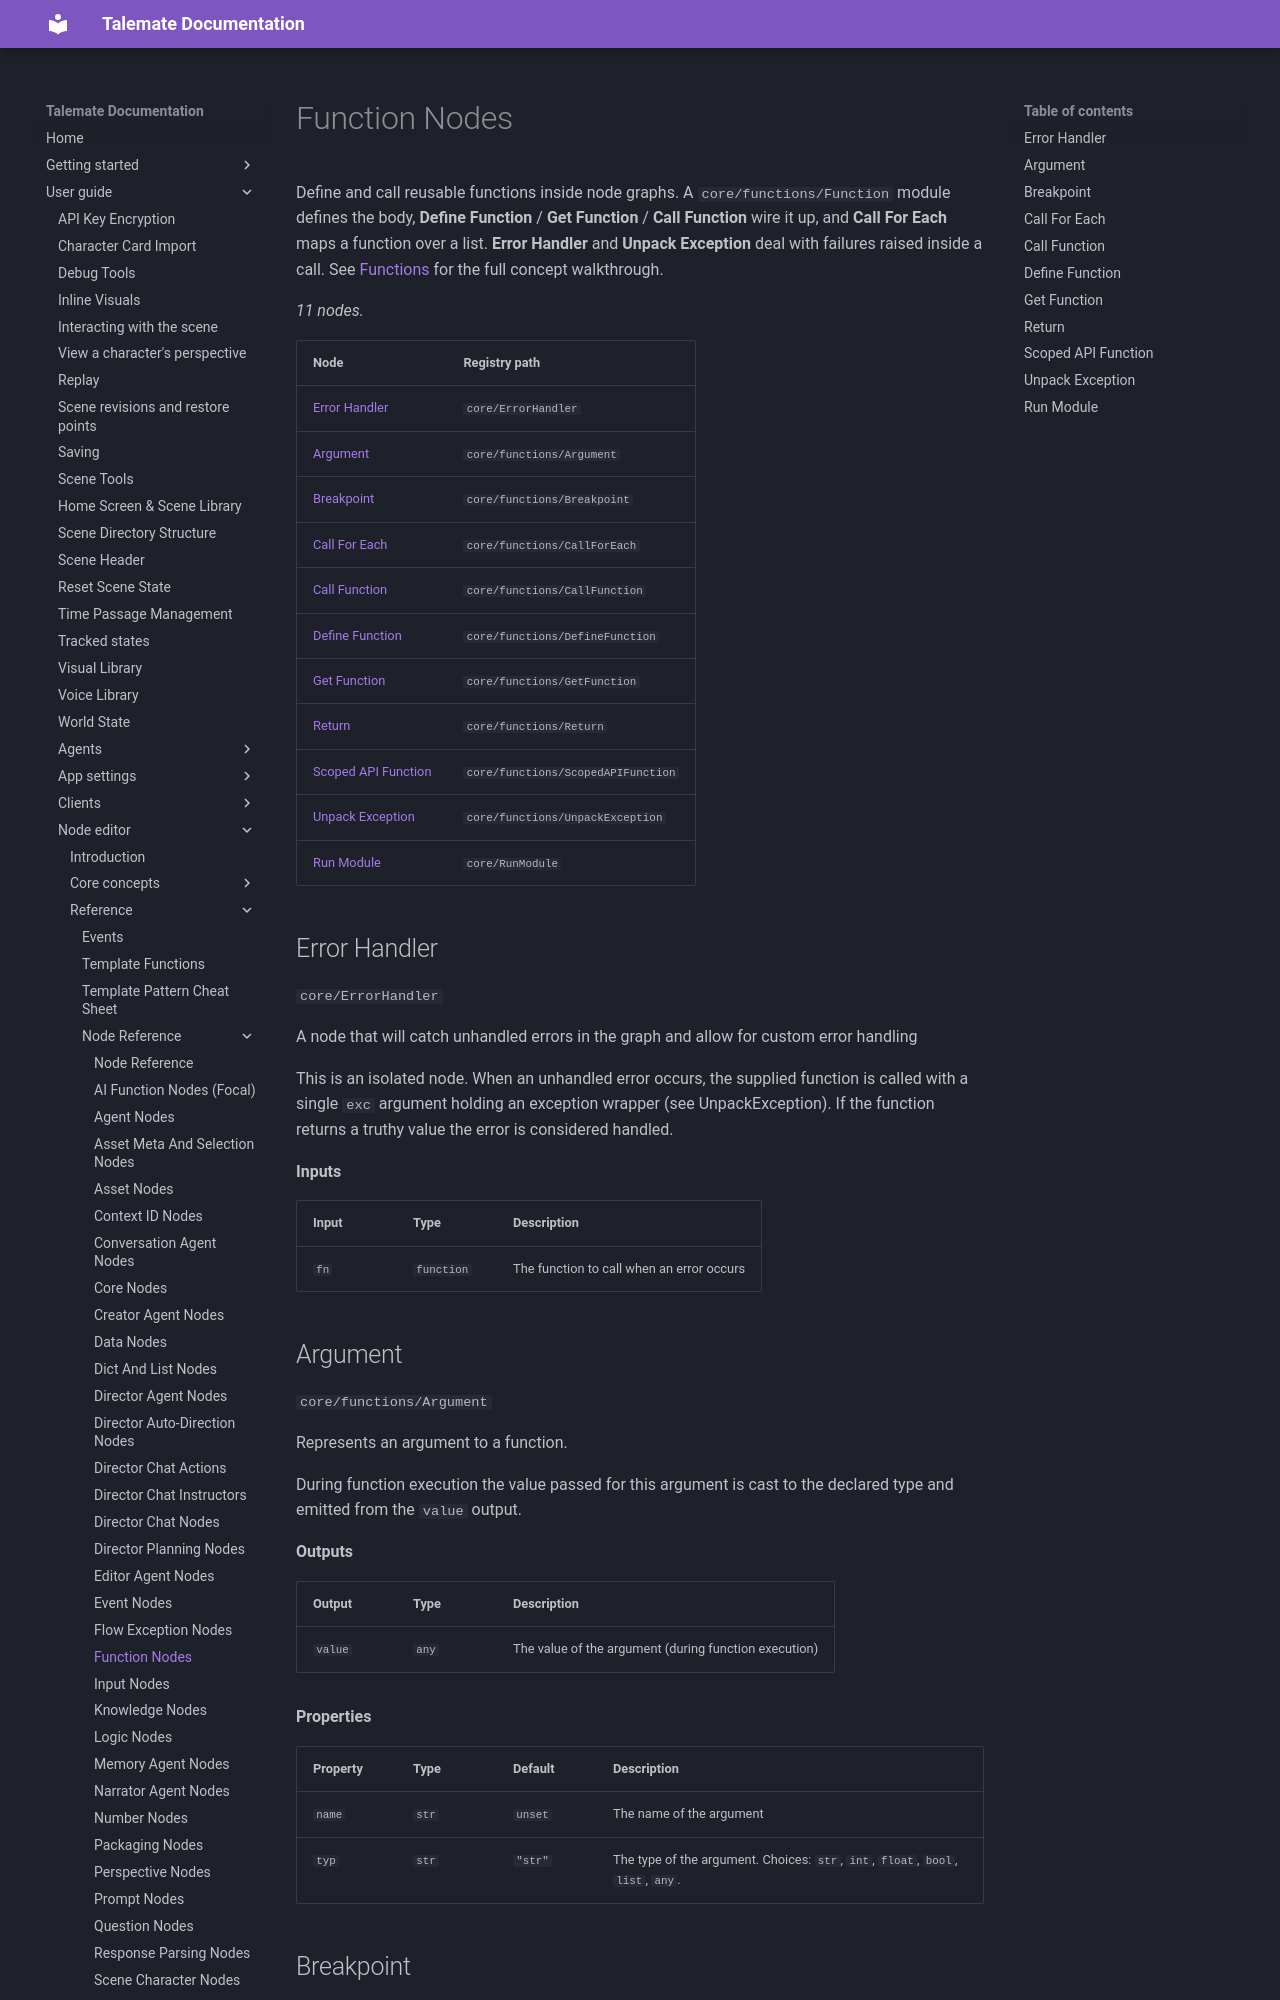

repository: vegu-ai/talemate · page: user-guide/node-editor/reference/nodes/core-functions/index.html · generator: mkdocs

# Function Nodes

Define and call reusable functions inside node graphs. A `core/functions/Function` module defines the body, **Define Function** / **Get Function** / **Call Function** wire it up, and **Call For Each** maps a function over a list. **Error Handler** and **Unpack Exception** deal with failures raised inside a call. See [Functions](../../core-concepts/functions.md) for the full concept walkthrough.

<!-- glossary:generated - everything below this line is generated by `python -m talemate.game.engine.nodes.tools glossary --write` - do not edit -->


_11 nodes._

| Node | Registry path |
| --- | --- |
| [Error Handler](#error-handler) | `core/ErrorHandler` |
| [Argument](#argument) | `core/functions/Argument` |
| [Breakpoint](#breakpoint) | `core/functions/Breakpoint` |
| [Call For Each](#call-for-each) | `core/functions/CallForEach` |
| [Call Function](#call-function) | `core/functions/CallFunction` |
| [Define Function](#define-function) | `core/functions/DefineFunction` |
| [Get Function](#get-function) | `core/functions/GetFunction` |
| [Return](#return) | `core/functions/Return` |
| [Scoped API Function](#scoped-api-function) | `core/functions/ScopedAPIFunction` |
| [Unpack Exception](#unpack-exception) | `core/functions/UnpackException` |
| [Run Module](#run-module) | `core/RunModule` |

## Error Handler

`core/ErrorHandler`

A node that will catch unhandled errors in the graph and allow for
custom error handling

This is an isolated node. When an unhandled error occurs, the
supplied function is called with a single `exc` argument holding an
exception wrapper (see UnpackException). If the function returns a
truthy value the error is considered handled.

**Inputs**

| Input | Type | Description |
| --- | --- | --- |
| `fn` | `function` | The function to call when an error occurs |
